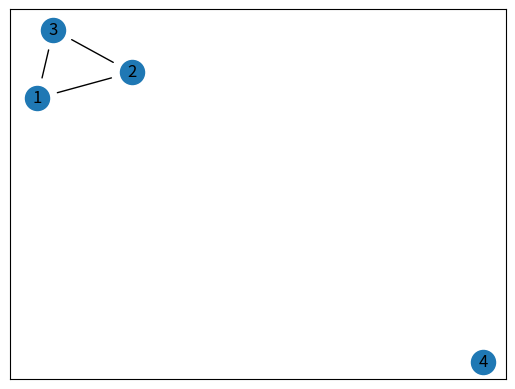

The script that saved this image:
import matplotlib.pyplot as plt
import networkx as nx

# Cria o grafo
G = nx.Graph()

# Cria as arestas
G.add_edge(1, 2)
G.add_edge(1, 3)
G.add_edge(2, 3)

# Vértice sem aresta
G.add_node(4)
# G.add_edge(4, 5)


# Cria o layout e desenha o grafo
pos = nx.spring_layout(G)
fig, ax = plt.subplots()

# Características das arestas
nx.draw_networkx(
    G,
    pos=pos,
    arrows=True,
    arrowstyle="-",
    min_source_margin=15,
    min_target_margin=15,
    with_labels=True,
)

plt.show()
